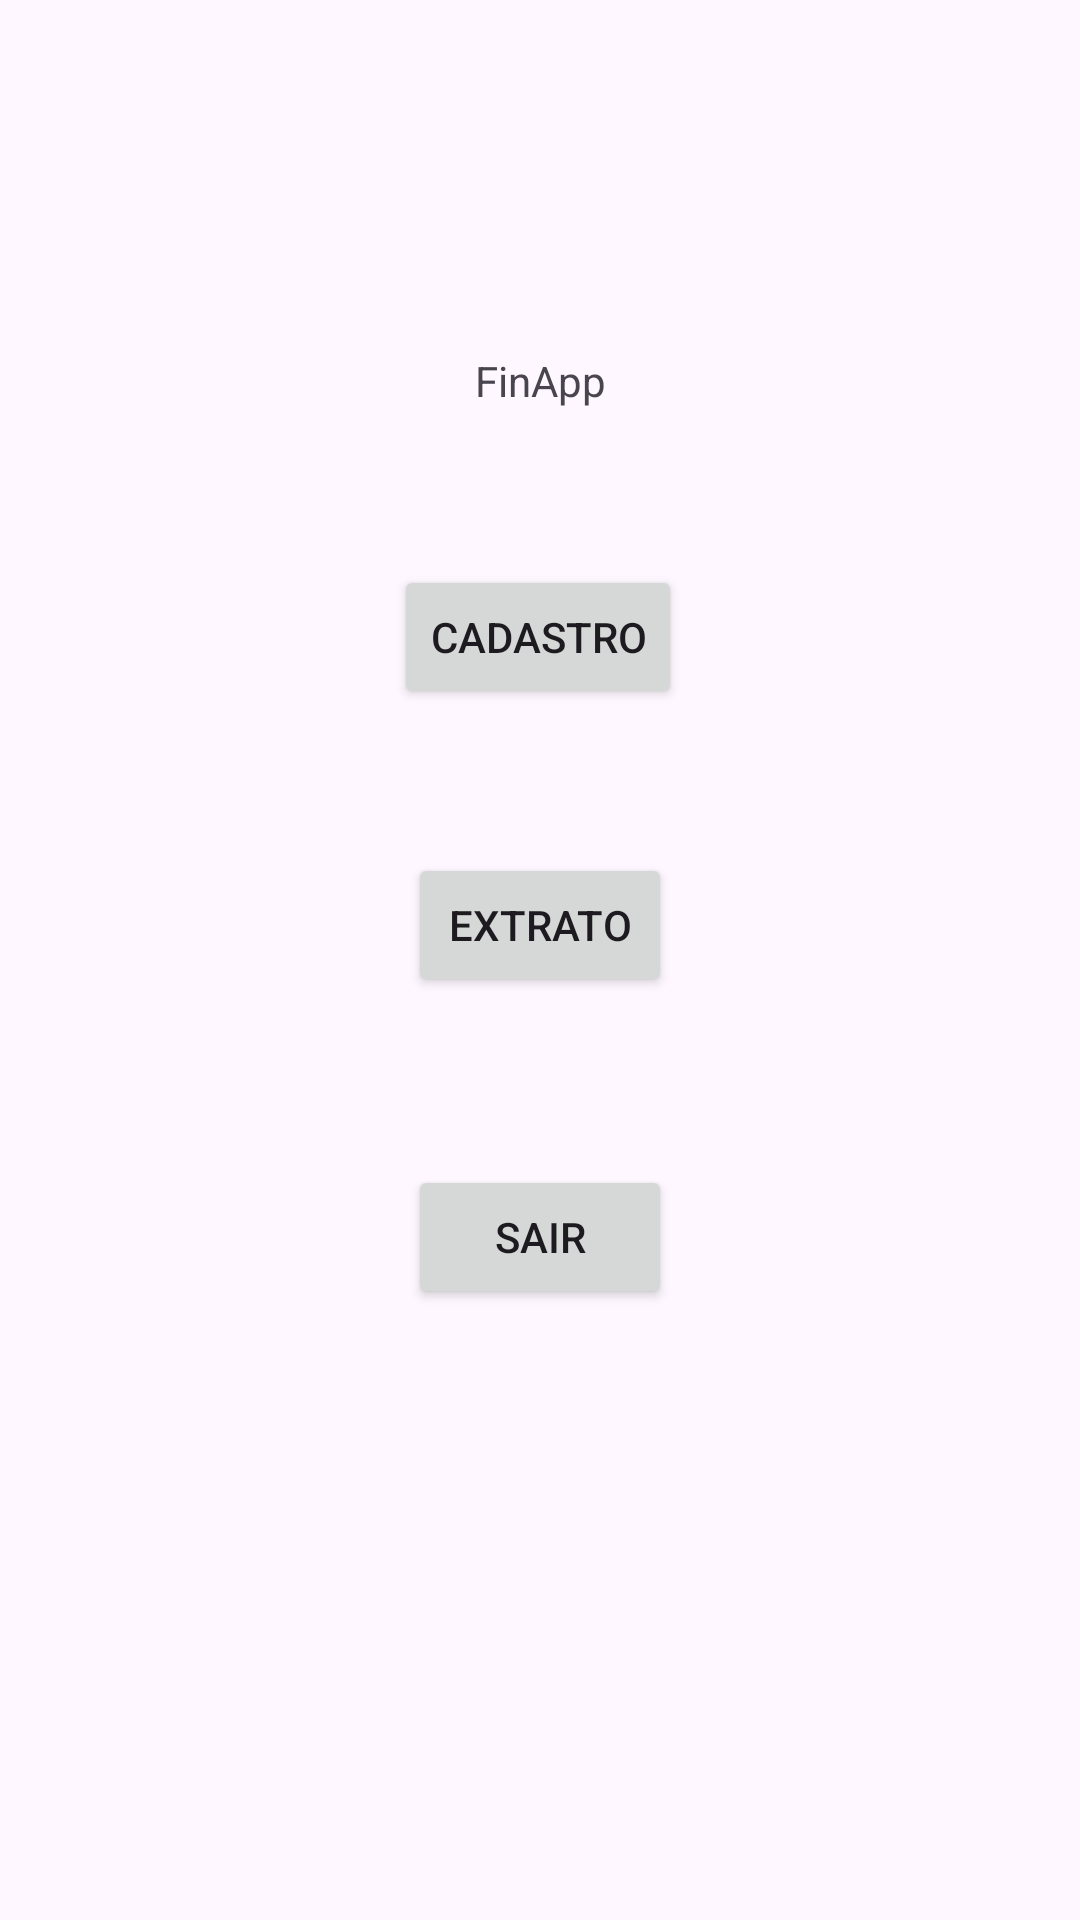

The Android layout XML behind this screen, and the referenced resources:
<!-- AndroidManifest.xml: application theme Theme.FinAppProject -->
<!-- res/layout/activity_main.xml -->
<?xml version="1.0" encoding="utf-8"?>
<androidx.constraintlayout.widget.ConstraintLayout xmlns:android="http://schemas.android.com/apk/res/android"
    xmlns:app="http://schemas.android.com/apk/res-auto"
    xmlns:tools="http://schemas.android.com/tools"
    android:id="@+id/main"
    android:layout_width="match_parent"
    android:layout_height="match_parent"
    tools:context=".MainActivity">

    <TextView
        android:id="@+id/textView"
        android:layout_width="wrap_content"
        android:layout_height="wrap_content"
        android:text="FinApp"
        app:layout_constraintBottom_toBottomOf="parent"
        app:layout_constraintEnd_toEndOf="parent"
        app:layout_constraintStart_toStartOf="parent"
        app:layout_constraintTop_toTopOf="parent"
        app:layout_constraintVertical_bias="0.189" />

    <Button
        android:id="@+id/btnRegister"
        android:layout_width="wrap_content"
        android:layout_height="wrap_content"
        android:layout_marginTop="52dp"
        android:onClick="insertTransaction"
        android:text="Cadastro"
        app:layout_constraintEnd_toEndOf="parent"
        app:layout_constraintHorizontal_bias="0.498"
        app:layout_constraintStart_toStartOf="parent"
        app:layout_constraintTop_toBottomOf="@+id/textView" />

    <Button
        android:id="@+id/btnStatement"
        android:layout_width="wrap_content"
        android:layout_height="wrap_content"
        android:layout_marginTop="48dp"
        android:onClick="consultStatement"
        android:text="Extrato"
        app:layout_constraintEnd_toEndOf="parent"
        app:layout_constraintStart_toStartOf="parent"
        app:layout_constraintTop_toBottomOf="@+id/btnRegister" />

    <Button
        android:id="@+id/btnLogout"
        android:layout_width="wrap_content"
        android:layout_height="wrap_content"
        android:layout_marginTop="56dp"
        android:onClick="logout"
        android:text="Sair"
        app:layout_constraintEnd_toEndOf="parent"
        app:layout_constraintStart_toStartOf="parent"
        app:layout_constraintTop_toBottomOf="@+id/btnStatement" />

</androidx.constraintlayout.widget.ConstraintLayout>
<!-- resources referenced by this layout -->
<resources>
  <style name="Theme.FinAppProject" parent="Base.Theme.FinAppProject" />
  <style name="Base.Theme.FinAppProject" parent="Theme.Material3.DayNight.NoActionBar">
          
          
      </style>
</resources>
